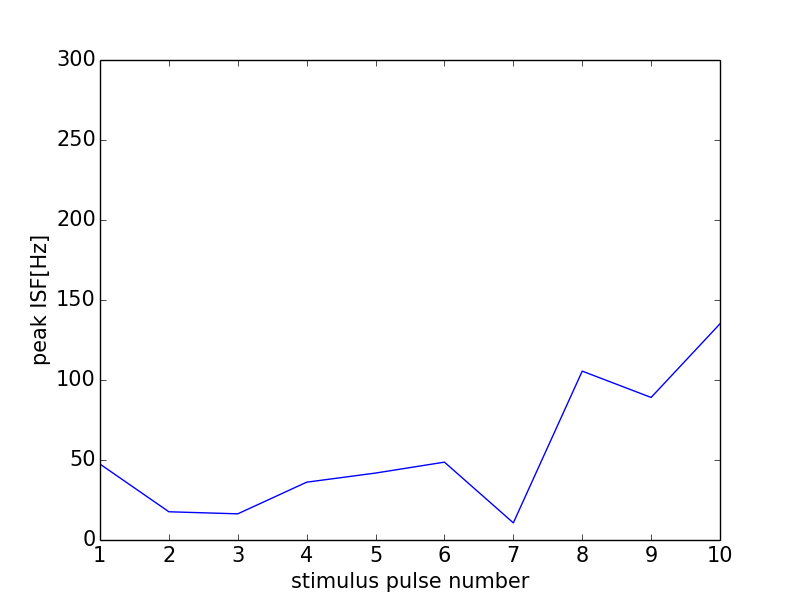

The table this chart was drawn from, first rows:
0, 0.0
0, 0
1, 47.45
2, 17.64
3, 16.35
4, 36.13
5, 41.84
6, 48.66
7, 10.72
8, 105.5
9, 89.09
10, 135.1
11, 0
